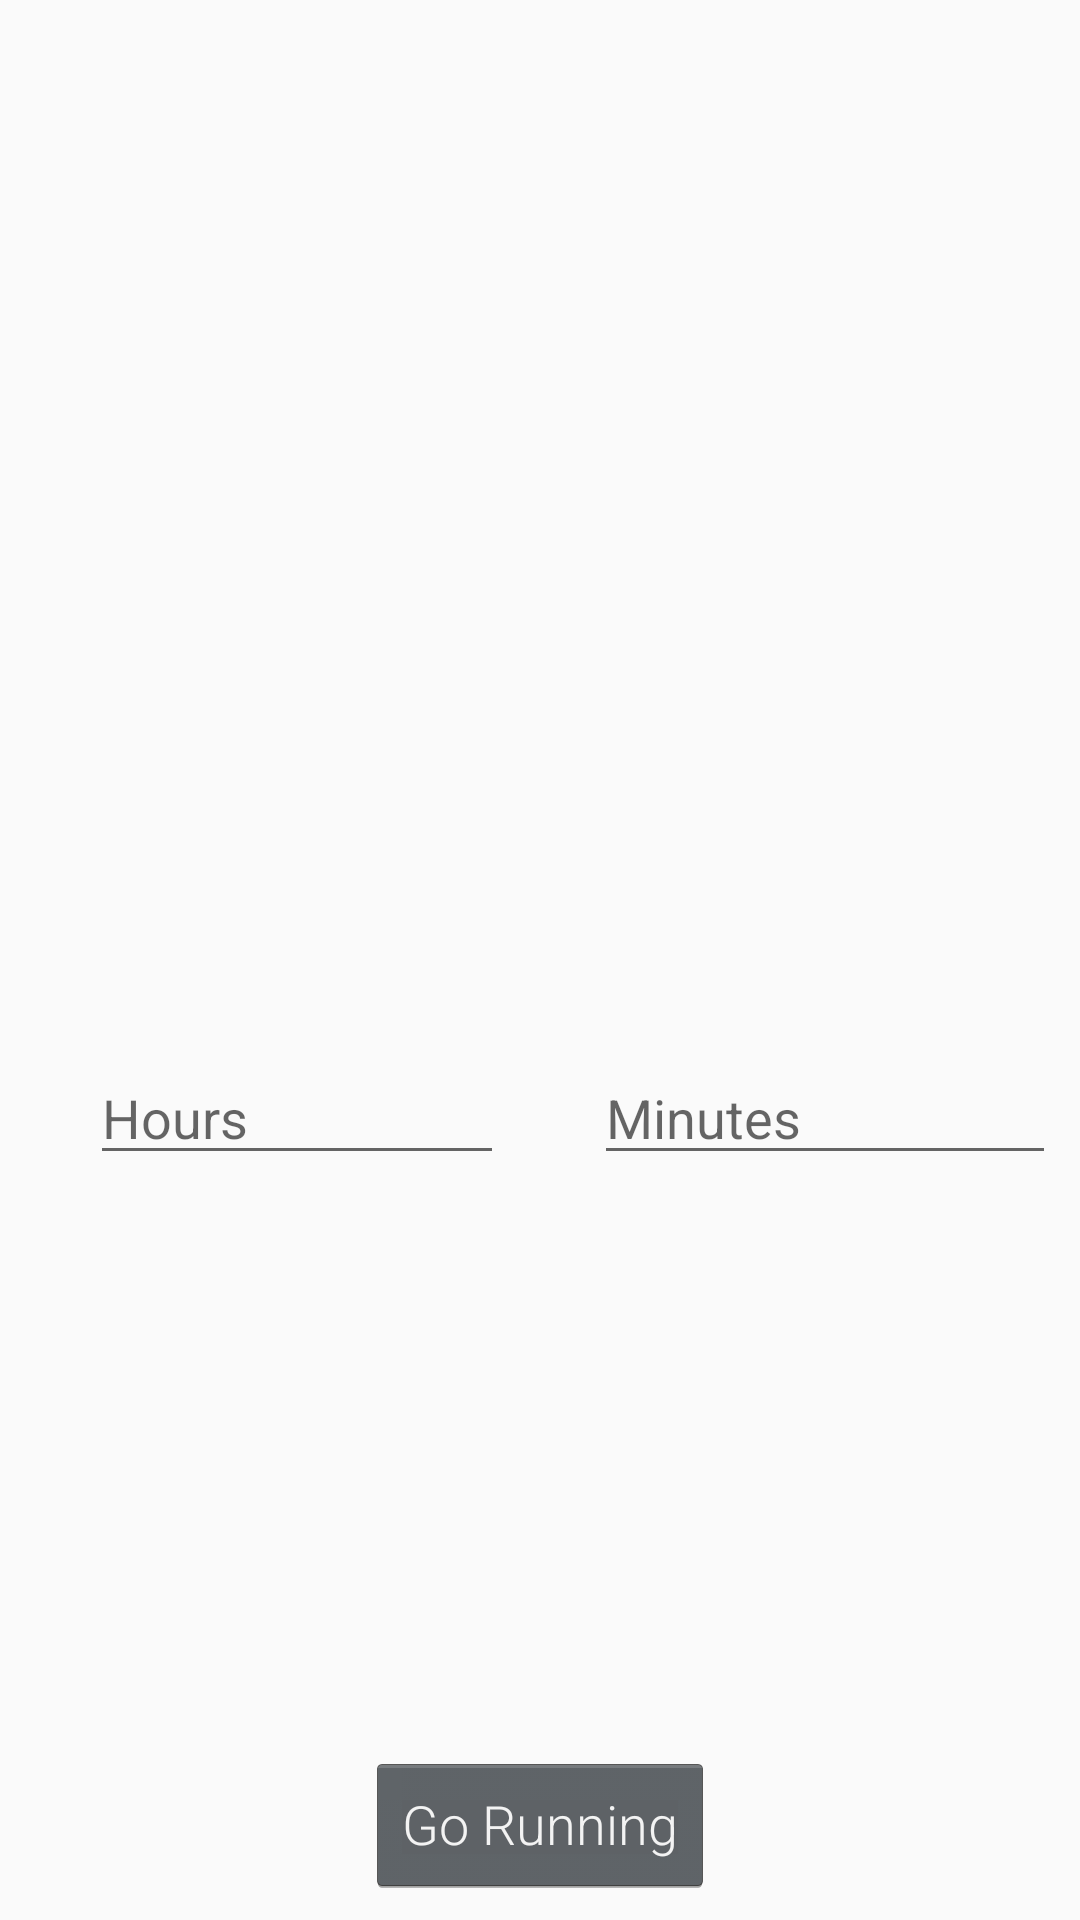

Produce the Android XML layout that renders to this screen, including the resource entries it uses.
<!-- AndroidManifest.xml: application theme AppTheme -->
<!-- res/layout/activity_run_settings.xml -->
<?xml version="1.0" encoding="utf-8"?>
<android.support.constraint.ConstraintLayout xmlns:android="http://schemas.android.com/apk/res/android"
    xmlns:app="http://schemas.android.com/apk/res-auto"
    xmlns:tools="http://schemas.android.com/tools"
    android:layout_width="match_parent"
    android:layout_height="match_parent"
    tools:context=".RunTrack.RunSettingsActivity">

    <EditText
        android:id="@+id/minutesText"
        android:layout_width="154dp"
        android:layout_height="wrap_content"
        android:layout_marginTop="8dp"
        android:layout_marginEnd="8dp"
        android:layout_marginBottom="8dp"
        android:ems="10"
        android:hint="@string/text_view_label_running_min"
        android:inputType="number"
        app:layout_constraintBottom_toTopOf="@+id/button6"
        app:layout_constraintEnd_toEndOf="parent"
        app:layout_constraintTop_toBottomOf="@+id/imageView2" />

    <EditText
        android:id="@+id/hoursText"
        android:layout_width="138dp"
        android:layout_height="wrap_content"
        android:layout_marginStart="8dp"
        android:layout_marginTop="8dp"
        android:layout_marginEnd="8dp"
        android:layout_marginBottom="8dp"
        android:autoText="true"
        android:ems="10"
        android:hint="@string/text_view_label_running_hours"
        android:inputType="number"
        app:layout_constraintBottom_toTopOf="@+id/button6"
        app:layout_constraintEnd_toStartOf="@+id/minutesText"
        app:layout_constraintStart_toStartOf="parent"
        app:layout_constraintTop_toBottomOf="@+id/imageView2" />

    <ImageView
        android:id="@+id/imageView2"
        android:layout_width="wrap_content"
        android:layout_height="150dp"
        android:layout_marginStart="8dp"
        android:layout_marginTop="8dp"
        android:layout_marginEnd="8dp"
        app:layout_constraintEnd_toEndOf="parent"
        app:layout_constraintStart_toStartOf="parent"
        app:layout_constraintTop_toTopOf="parent"
        tools:srcCompat="@tools:sample/avatars" />

    <Button
        android:id="@+id/button6"
        android:layout_width="wrap_content"
        android:layout_height="wrap_content"
        android:layout_marginStart="8dp"
        android:layout_marginEnd="8dp"
        android:layout_marginBottom="8dp"
        android:onClick="getTheRunDuration"
        android:text="@string/button_label_run_tracker"
        app:layout_constraintBottom_toBottomOf="parent"
        app:layout_constraintEnd_toEndOf="parent"
        app:layout_constraintStart_toStartOf="parent" />

</android.support.constraint.ConstraintLayout>
<!-- resources referenced by this layout -->
<resources>
  <string name="button_label_run_tracker">Go Running</string>
  <string name="text_view_label_running_hours">Hours</string>
  <string name="text_view_label_running_min">Minutes</string>
  <style name="AppTheme" parent="Theme.AppCompat.Light.DarkActionBar">
          
          <item name="colorPrimary">@color/colorPrimary</item>
          <item name="colorPrimaryDark">@color/colorPrimaryDark</item>
          <item name="colorAccent">@color/colorAccent</item>
          <item name="android:textViewStyle">@style/RobotoTextViewStyle</item>
          <item name="android:buttonStyle">@style/RobotoButtonStyle</item>
      </style>
  <color name="colorPrimary">#AEAFB1</color>
  <color name="colorPrimaryDark">#303F9F</color>
  <color name="colorAccent">#FF4081</color>
  <style name="RobotoTextViewStyle" parent="android:Widget.TextView">
          <item name="android:fontFamily">sans-serif-light</item>
      </style>
  <style name="RobotoButtonStyle" parent="android:Widget.Holo.Button">
          <item name="android:fontFamily">sans-serif-light</item>
      </style>
</resources>
